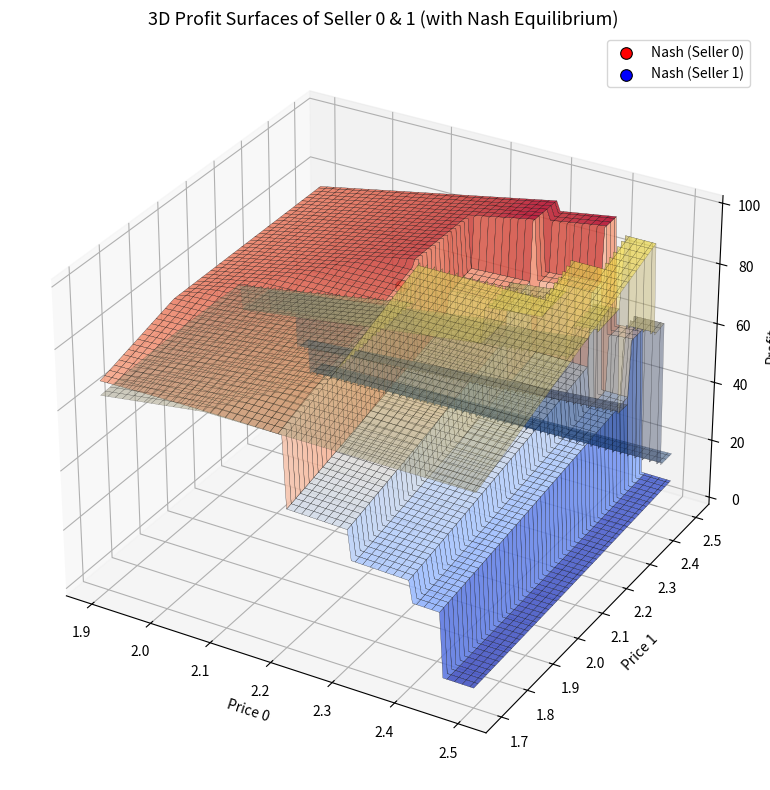

Here is the Python script that generated this plot:
import numpy as np
import matplotlib.pyplot as plt
from mpl_toolkits.mplot3d import Axes3D

# Buyer 参数
buyer_params = np.array([
    [2.5, 2.2],
    [2.0, 2.8],
    [1.8, 2.5],
    [2.9, 2.0],
    [2.4, 1.9]
])
buyer_demand = np.array([10, 10, 15, 18, 20])
buyer_budget = np.array([2.3, 2.5, 2.4, 2.2, 2.45])

capacity0 = 40
capacity1 = 40

price0_vals = np.linspace(1.9, 2.5, 100)
price1_vals = np.linspace(1.7, 2.5, 100)
P0, P1 = np.meshgrid(price0_vals, price1_vals)

q0_total = np.zeros_like(P0)
q1_total = np.zeros_like(P1)

for (a0, a1), demand, budget in zip(buyer_params, buyer_demand, buyer_budget):
    mask0 = (P0 <= budget).astype(float)
    mask1 = (P1 <= budget).astype(float)

    U0 = a0 - P0
    U1 = a1 - P1

    exp_U0 = np.exp(U0) * mask0
    exp_U1 = np.exp(U1) * mask1
    denom = exp_U0 + exp_U1

    prob0 = np.where(denom == 0, 0, exp_U0 / denom)
    prob1 = np.where(denom == 0, 0, exp_U1 / denom)

    q0_total += prob0 * demand
    q1_total += prob1 * demand

actual_q0 = np.minimum(q0_total, capacity0)
actual_q1 = np.minimum(q1_total, capacity1)

profit0 = actual_q0 * P0
profit1 = actual_q1 * P1

# 纳什均衡查找
nash_points = []
for i in range(len(price1_vals)):
    for j in range(len(price0_vals)):
        best_col = np.argmax(profit0[i, :])
        best_row = np.argmax(profit1[:, j])
        if best_col == j and best_row == i:
            nash_points.append((price0_vals[j], price1_vals[i], profit0[i, j], profit1[i, j]))

# 输出结果
if nash_points:
    print("找到的纯策略纳什均衡点：")
    for idx, (p0, p1, π0, π1) in enumerate(nash_points, 1):
        print(f"纳什均衡 {idx}: 公司0价格 = {p0:.3f}, 利润 = {π0:.3f} | 公司1价格 = {p1:.3f}, 利润 = {π1:.3f}")
else:
    print("未找到纯策略纳什均衡。")

# ===== 更高对比度的 3D 可视化 =====
fig = plt.figure(figsize=(11, 8))
ax = fig.add_subplot(111, projection='3d')

# Seller 0 的利润面（高亮色）
surf0 = ax.plot_surface(P0, P1, profit0, cmap='coolwarm', alpha=0.85, edgecolor='k', linewidth=0.2)

# Seller 1 的利润面（对比色）
surf1 = ax.plot_surface(P0, P1, profit1, cmap='cividis', alpha=0.45, edgecolor='k', linewidth=0.2)

# 纳什点绘制
if nash_points:
    for p0, p1, π0, π1 in nash_points:
        ax.scatter(p0, p1, π0, color='red', s=70, edgecolor='black', linewidth=0.8, label='Nash (Seller 0)')
        ax.scatter(p0, p1, π1, color='blue', s=70, edgecolor='black', linewidth=0.8, label='Nash (Seller 1)')

# 标签与图例
ax.set_title('3D Profit Surfaces of Seller 0 & 1 (with Nash Equilibrium)', fontsize=13)
ax.set_xlabel('Price 0')
ax.set_ylabel('Price 1')
ax.set_zlabel('Profit')

# 避免重复图例项
handles, labels = ax.get_legend_handles_labels()
unique = dict(zip(labels, handles))
ax.legend(unique.values(), unique.keys())

plt.tight_layout()
plt.show()
